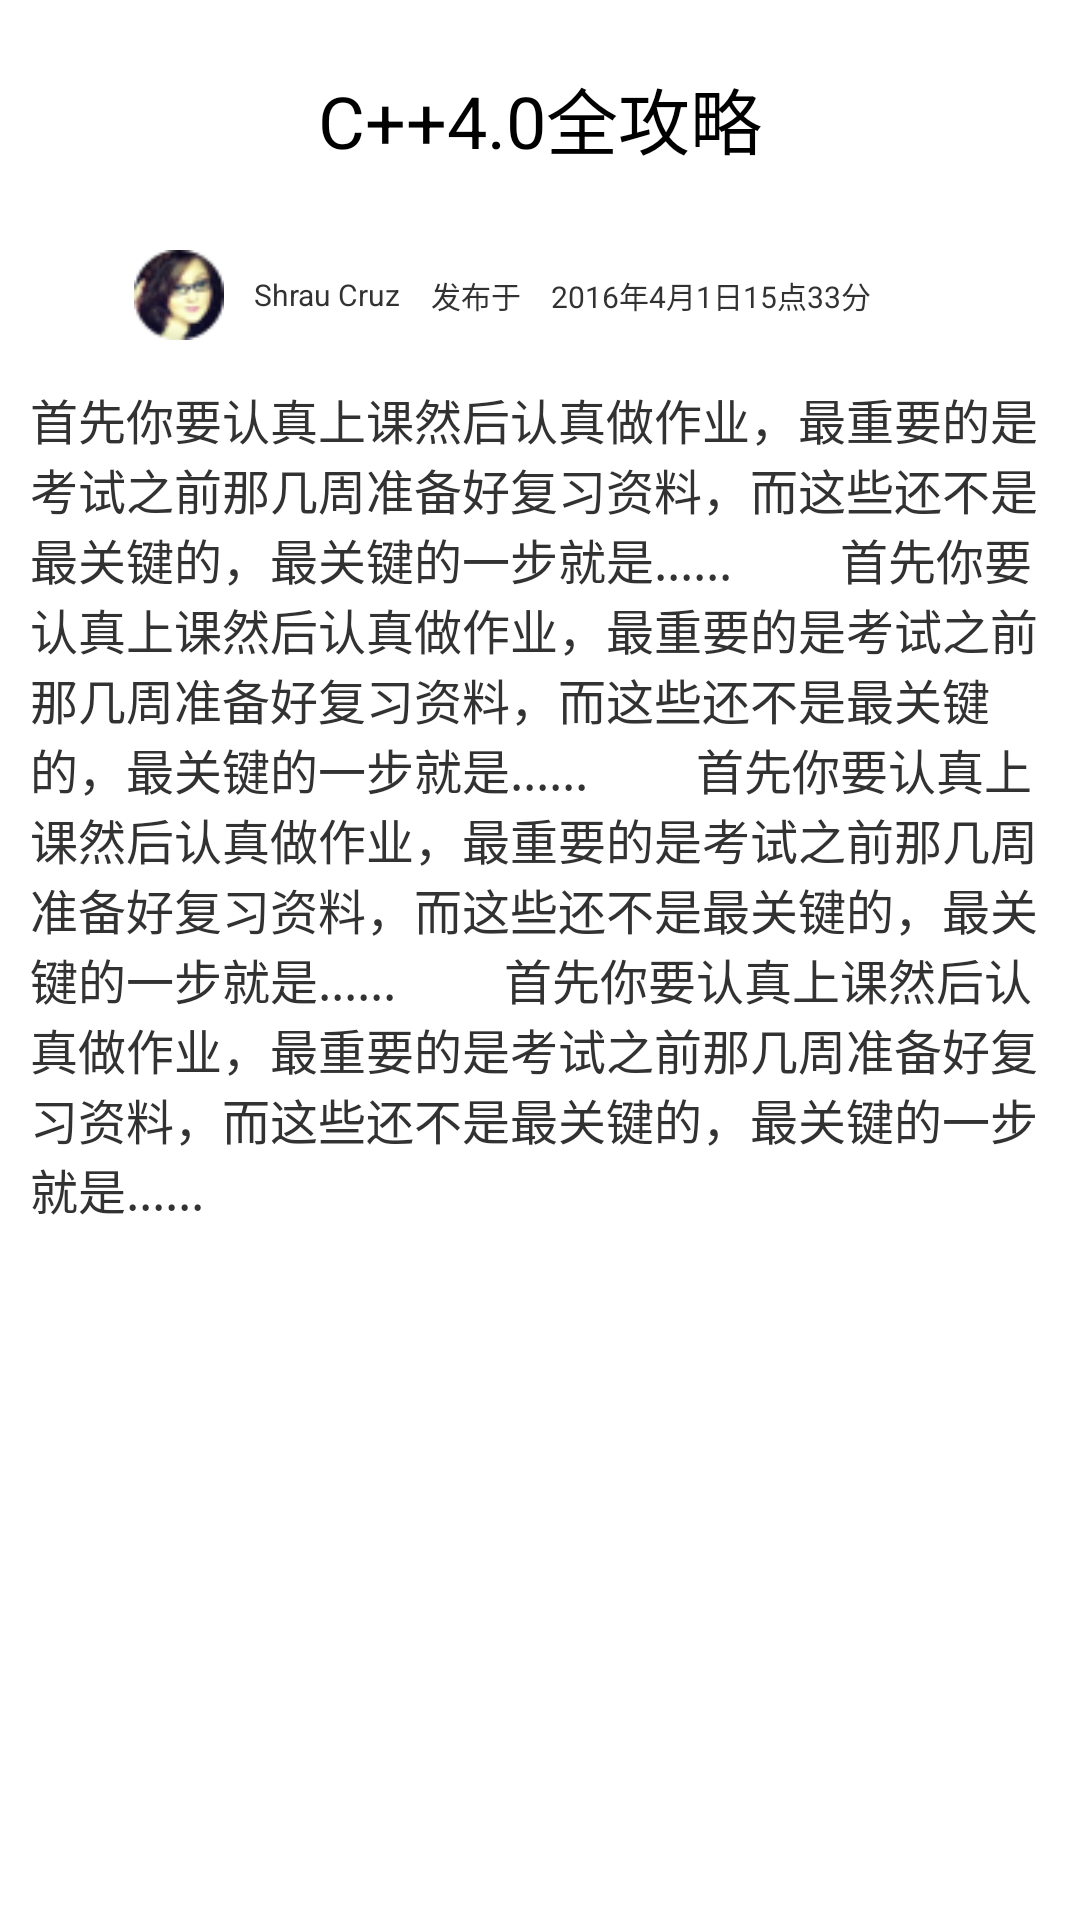

Write the Android layout XML for this screen, with the resource values it uses.
<!-- AndroidManifest.xml: application theme android:Theme.Light.NoTitleBar -->
<!-- res/layout/share_detail_article.xml -->
<?xml version="1.0" encoding="utf-8"?>
<LinearLayout xmlns:android="http://schemas.android.com/apk/res/android"
    android:layout_width="match_parent"
    android:layout_height="match_parent"
    android:orientation="vertical"
    android:weightSum="8" >

    <TextView
        android:id="@+id/share_detail_article_title"
        android:layout_width="match_parent"
        android:layout_height="0dp"
        android:layout_gravity="center"
        android:layout_weight="1"
        android:gravity="center"
        android:text="C++4.0全攻略"
        android:textColor="#000000"
        android:textSize="24sp" />

    <LinearLayout
        android:layout_width="match_parent"
        android:layout_height="0dp"
        android:layout_weight="0.5"
        android:weightSum="8" >

        <RelativeLayout
            android:layout_width="0dp"
            android:layout_height="match_parent"
            android:layout_weight="1" >
        </RelativeLayout>

        <ImageView
            android:id="@+id/share_article_user_logo"
            android:layout_width="30dp"
            android:layout_height="30dp"
            android:layout_gravity="center_vertical"
            android:layout_marginLeft="35dp"
            android:src="@drawable/user_logo" />

        <TextView
            android:id="@+id/share_detail_article_user_name"
            android:layout_width="wrap_content"
            android:layout_height="wrap_content"
            android:layout_gravity="center_vertical"
            android:layout_marginLeft="10dp"
            android:gravity="center"
            android:text="Shrau Cruz"
            android:textSize="10sp" />

        <TextView
            android:layout_width="wrap_content"
            android:layout_height="wrap_content"
            android:layout_gravity="center_vertical"
            android:layout_marginLeft="10dp"
            android:gravity="center"
            android:text="发布于"
            android:textSize="10sp" />

        <TextView
            android:id="@+id/share_detail_article_time"
            android:layout_width="wrap_content"
            android:layout_height="wrap_content"
            android:layout_gravity="center_vertical"
            android:layout_marginLeft="10dp"
            android:gravity="center"
            android:text="2016年4月1日15点33分"
            android:textSize="10sp" />
    </LinearLayout>

    <TextView
        android:id="@+id/share_detail_article_content"
        android:layout_width="match_parent"
        android:layout_height="0dp"
        android:layout_marginLeft="10dp"
        android:layout_marginRight="10dp"
        android:layout_marginTop="10dp"
        android:layout_weight="6.5"
        android:text="首先你要认真上课然后认真做作业，最重要的是考试之前那几周准备好复习资料，而这些还不是最关键的，最关键的一步就是......
        首先你要认真上课然后认真做作业，最重要的是考试之前那几周准备好复习资料，而这些还不是最关键的，最关键的一步就是......
        首先你要认真上课然后认真做作业，最重要的是考试之前那几周准备好复习资料，而这些还不是最关键的，最关键的一步就是......
        首先你要认真上课然后认真做作业，最重要的是考试之前那几周准备好复习资料，而这些还不是最关键的，最关键的一步就是......"
        android:textSize="16sp" />

</LinearLayout>
<!-- resources referenced by this layout -->
<resources>
  <!-- drawable user_logo: png bitmap (drawable-hdpi, 2890 bytes) -->
</resources>
